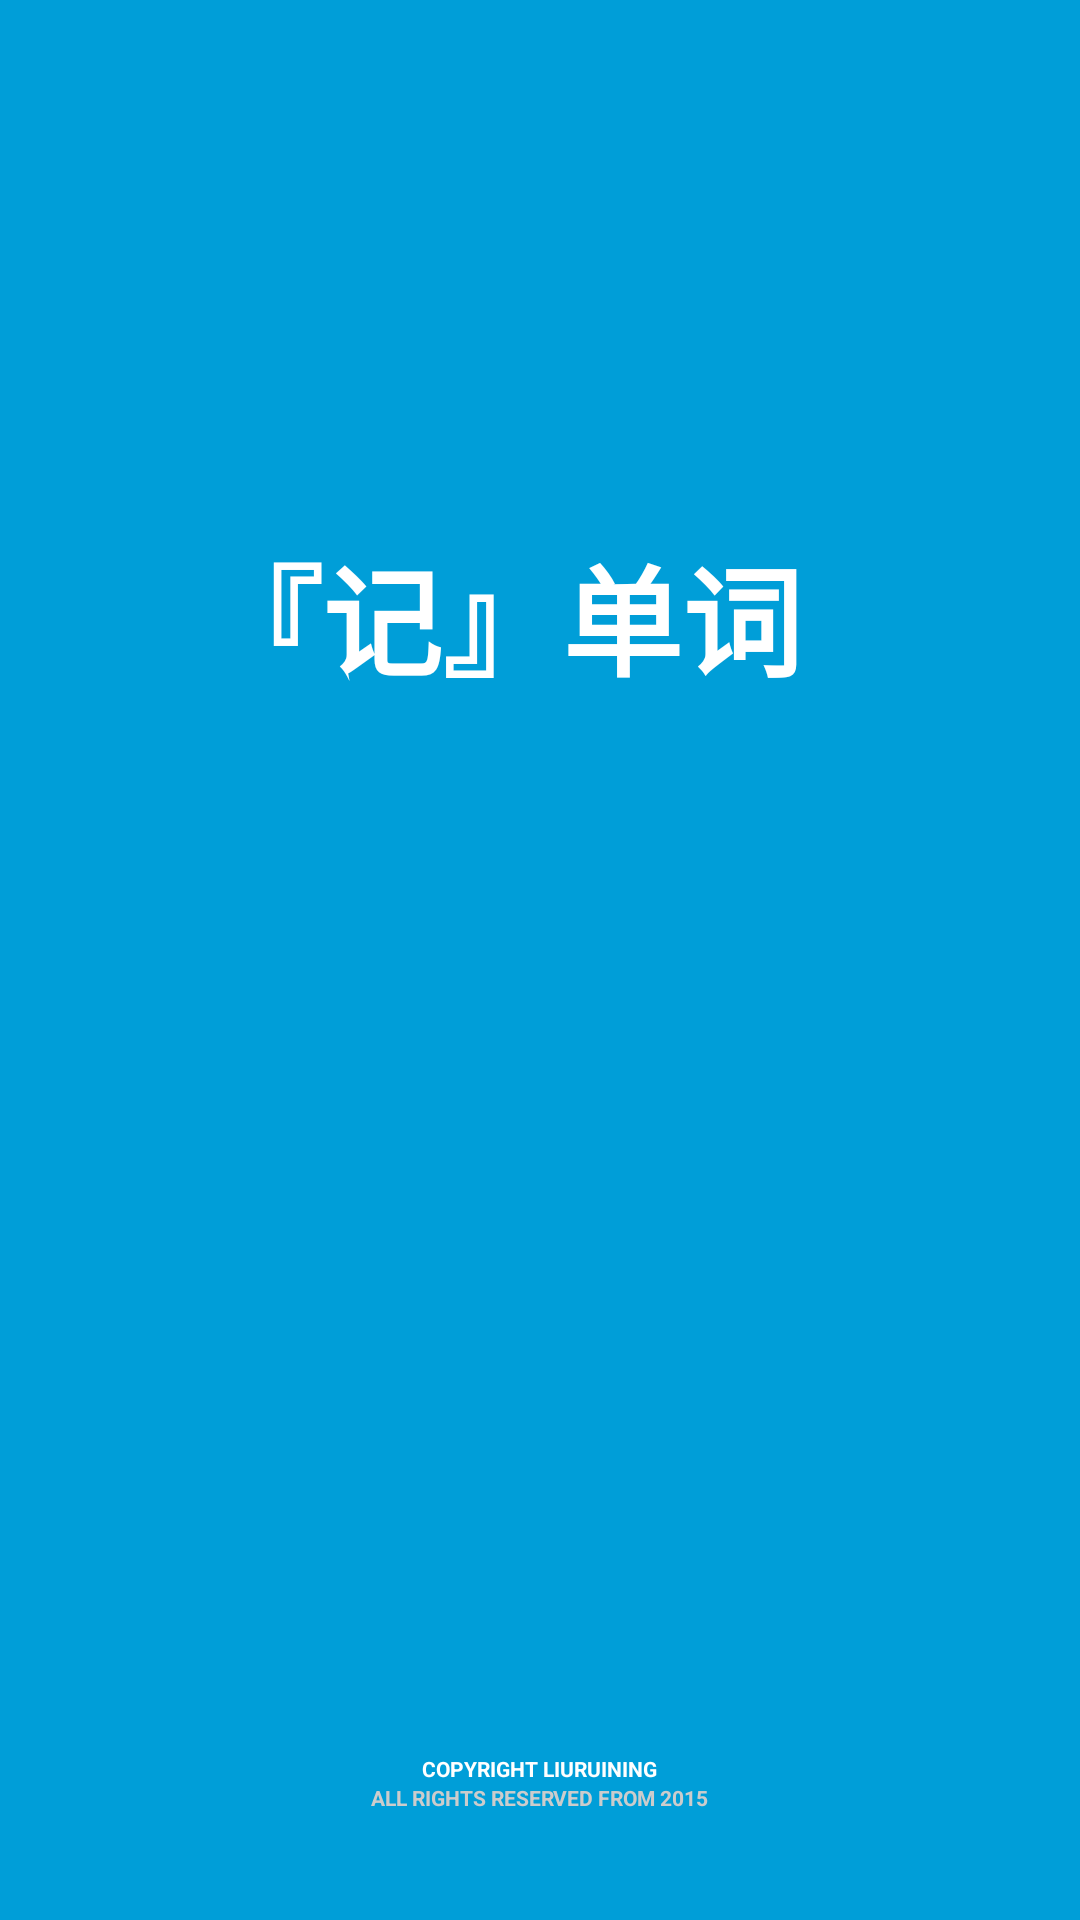

The Android layout XML behind this screen, and the referenced resources:
<!-- AndroidManifest.xml: activity theme NoTitleBar -->
<!-- res/layout/activity_splash.xml -->
<RelativeLayout xmlns:android="http://schemas.android.com/apk/res/android"
    xmlns:tools="http://schemas.android.com/tools"
    android:layout_width="match_parent"
    android:layout_height="match_parent"
    android:background="@color/btn_blue_pressed"
    android:paddingBottom="@dimen/activity_vertical_margin"
    android:paddingLeft="@dimen/activity_horizontal_margin"
    android:paddingRight="@dimen/activity_horizontal_margin"
    android:paddingTop="@dimen/activity_vertical_margin"
    tools:context="com.example.rw.home.SplashActivity">

    <TextView
        android:paddingRight="25dp"
        android:id="@+id/app_name"
        android:layout_width="wrap_content"
        android:layout_height="wrap_content"
        android:layout_centerHorizontal="true"
        android:layout_marginTop="160dp"
        android:text="@string/app_name_splash"
        android:textColor="@color/white"
        android:textSize="40sp"
        android:textStyle="bold" />

    <TextView
        android:layout_width="wrap_content"
        android:layout_height="wrap_content"
        android:layout_above="@+id/version_info"
        android:layout_centerHorizontal="true"
        android:text="@string/version"
        android:textColor="@color/white"
        android:textSize="7sp"
        android:textStyle="bold" />

    <TextView
        android:id="@+id/version_info"
        android:layout_width="wrap_content"
        android:layout_height="wrap_content"
        android:layout_alignParentBottom="true"
        android:layout_centerHorizontal="true"
        android:text="@string/version_info"
        android:textColor="@color/black4"
        android:layout_marginBottom="20dp"
        android:textSize="7sp"
        android:textStyle="bold" />

</RelativeLayout>
<!-- resources referenced by this layout -->
<resources>
  <color name="black4">#FFCCCCCC</color>
  <color name="btn_blue_pressed">#009ED8</color>
  <color name="white">#ffffff</color>
  <dimen name="activity_horizontal_margin">16dp</dimen>
  <dimen name="activity_vertical_margin">16dp</dimen>
  <string name="app_name_splash">『记』单词</string>
  <string name="version">COPYRIGHT LIURUINING</string>
  <string name="version_info">ALL RIGHTS RESERVED FROM 2015</string>
  <style name="NoTitleBar">
          <item name="android:windowNoTitle">true</item>
          <item name="windowActionBar">false</item>
      </style>
</resources>
